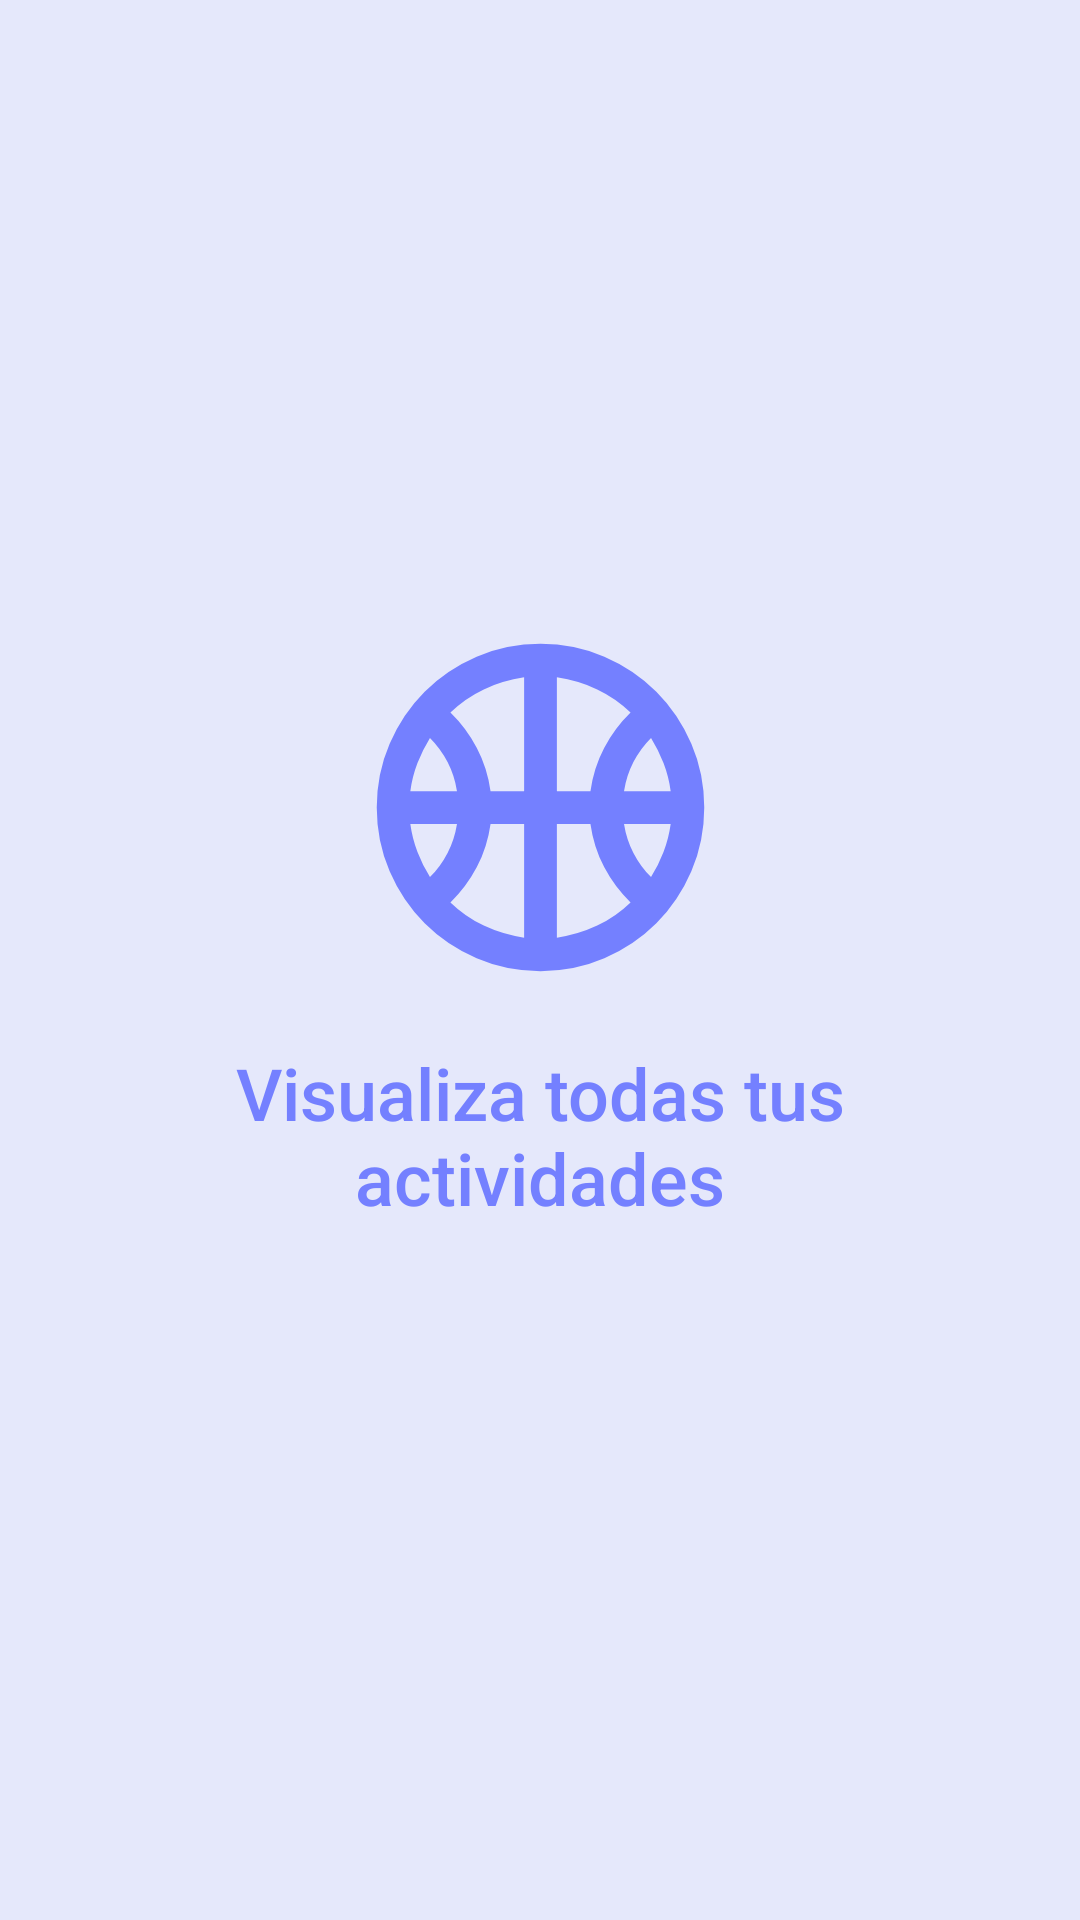

Here is an Android app screen rendered from its layout file. Give the layout XML and the strings, colors and styles it references.
<!-- AndroidManifest.xml: application theme Theme.ClubDeportivo_Grupo10 -->
<!-- res/layout/publicidad_pantalla1.xml -->
<?xml version="1.0" encoding="utf-8"?>
<androidx.constraintlayout.widget.ConstraintLayout xmlns:android="http://schemas.android.com/apk/res/android"
    xmlns:app="http://schemas.android.com/apk/res-auto"
    xmlns:tools="http://schemas.android.com/tools"
    android:id="@+id/imageViewPublicidad3"
    android:layout_width="match_parent"
    android:layout_height="match_parent"
    android:background="#E5E8FB">

    <ImageView
        android:id="@+id/imageView"
        android:layout_width="154dp"
        android:layout_height="131dp"
        android:contentDescription="@null"
        app:layout_constraintBottom_toBottomOf="parent"
        app:layout_constraintEnd_toEndOf="parent"
        app:layout_constraintHorizontal_bias="0.5"
        app:layout_constraintStart_toStartOf="parent"
        app:layout_constraintTop_toTopOf="parent"
        app:layout_constraintVertical_bias="0.4"
        app:srcCompat="@drawable/ic_ball" />

    <TextView
        android:id="@+id/textView"
        android:layout_width="207dp"
        android:layout_height="60dp"
        android:fontFamily="sans-serif-medium"
        android:text="@string/visualiza_todas_tus_actividades"
        android:textAlignment="center"
        android:textColor="#7480FF"
        android:textSize="24sp"
        app:layout_constraintBottom_toBottomOf="parent"
        app:layout_constraintEnd_toEndOf="parent"
        app:layout_constraintHorizontal_bias="0.5"
        app:layout_constraintStart_toStartOf="parent"
        app:layout_constraintTop_toTopOf="parent"
        app:layout_constraintVertical_bias="0.6" />
</androidx.constraintlayout.widget.ConstraintLayout>
<!-- resources referenced by this layout -->
<resources>
  <!-- drawable ic_ball (drawable) -->
  <vector xmlns:android="http://schemas.android.com/apk/res/android"
      android:width="24dp"
      android:height="24dp"
      android:viewportWidth="960"
      android:viewportHeight="960">
    <path
        android:pathData="M162,440h114q-6,-38 -23,-71t-43,-59q-18,29 -30.5,61.5T162,440ZM684,440h114q-5,-36 -17.5,-68.5T750,310q-26,26 -43,59t-23,71ZM210,650q26,-26 43,-59t23,-71L162,520q5,36 17.5,68.5T210,650ZM750,650q18,-29 30.5,-61.5T798,520L684,520q6,38 23,71t43,59ZM358,440h82v-278q-53,8 -98.5,29.5T260,248q39,38 64.5,86.5T358,440ZM520,440h82q8,-57 33.5,-105.5T700,248q-36,-35 -81.5,-56.5T520,162v278ZM440,798v-278h-82q-8,57 -33.5,105.5T260,712q36,35 81.5,56.5T440,798ZM520,798q53,-8 98.5,-29.5T700,712q-39,-38 -64.5,-86.5T602,520h-82v278ZM480,480ZM480,880q-83,0 -156,-31.5T197,763q-54,-54 -85.5,-127T80,480q0,-83 31.5,-156T197,197q54,-54 127,-85.5T480,80q83,0 156,31.5T763,197q54,54 85.5,127T880,480q0,83 -31.5,156T763,763q-54,54 -127,85.5T480,880Z"
        android:fillColor="#7480FF"/>
  </vector>
  <string name="visualiza_todas_tus_actividades">Visualiza todas tus actividades</string>
  <style name="Theme.ClubDeportivo_Grupo10" parent="Base.Theme.ClubDeportivo_Grupo10" />
  <style name="Base.Theme.ClubDeportivo_Grupo10" parent="Theme.Material3.DayNight.NoActionBar">
          
          <item name="colorPrimary">@color/my_light_primary</item>
  
      </style>
</resources>
